Run: headless pygame with SDL's dummy video driver; simulated clock (each Clock.tick advances the game by its frame time, no real sleeping); random seed 0; keys injected as events and as key.get_pressed() state; mouse plan: one left click at the window centre at the start of phase 2, then a move to the lower-right quarter at the start of phase 3.
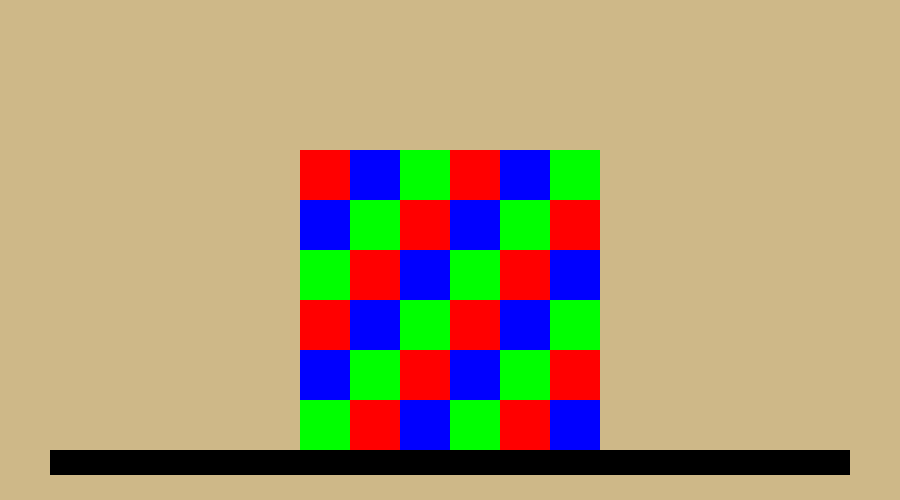
Frame 1 of 4 · flips 1–60 · no input
Frame 2 of 4 · flips 61–180 · clicked the window centre · tapped SPACE, RETURN · held RIGHT (→), D · screen unchanged from frame 1, image omitted
Frame 3 of 4 · flips 181–300 · moved the mouse to the lower-right quarter · held DOWN (↓), S · screen unchanged from frame 2, image omitted
Frame 4 of 4 · flips 301–420 · held LEFT (←), A, UP (↑), W · screen unchanged from frame 3, image omitted

The pygame program that drew these frames:

import pygame
import time

WIDTH, HEIGHT = 900, 500
WIN = pygame.display.set_mode((WIDTH,HEIGHT))
pygame.display.set_caption("Merge Hero")
TAN = (206,184,136)
RED = (255,0,0)
GREEN = (0,255,0)
BLUE = (0,0,255)
BLACK = (0,0,0)
YELLOW = (255,255,0)
FPS = 60
GEM_SIZE = 50
colors = {'r':RED,'g': GREEN, 'b': BLUE, 'k': BLACK}
#Initial gem_grid
#gem_grid = [['r','b','g'],['g','r','b'],['b','r','g']]
gem_grid = [['r','b','g','r','b','g'],
            ['b','g','r','b','g','r'],
            ['g','r','b','g','r','b'],
            ['r','b','g','r','b','g'],
            ['b','g','r','b','g','r'],
            ['g','r','b','g','r','b'],
            ]

new_gem_grid = gem_grid
select = False    

class Gem():
    global new_gem_grid, colors
    clicked_gems = []
    def __init__(self, color, grid_row, grid_column): #Color should be passed as a single letter since it makes the 
                                                      #grid easier to see what lines up
        self.color = color
        if self.color == 'k':
            self.is_moveable = False
            self.is_selectable = False
        else:
            self.is_moveable = True
            self.is_selectable = True
        self.gem_x, self.gem_y = self.set_new_position(grid_row,grid_column)
        self.clicked = False
        self.selected = False
    

    def set_new_position(self, grid_row, grid_column):
        #Top of base rect is at 450 px
        #Place each gem at 450 - (GEM_SIZE * (row_offset - self.row_pos)) for y pos
        #Place gem at 400 + GEM_SIZE* self.col_pos -> Change this to center after working
        self.row_pos = grid_row
        self.col_pos = grid_column
        row_offset = len(new_gem_grid)
        column_offset = len(new_gem_grid[0])
        self.new_position_x = 450 + GEM_SIZE * self.col_pos - (column_offset/2 * GEM_SIZE)
        self.new_position_y = 450 - (GEM_SIZE *(row_offset - self.row_pos))

        return self.new_position_x, self.new_position_y

    def place_gem(self):
        self.move_gem()
        pygame.draw.rect(WIN,colors[self.color],pygame.Rect(self.gem_x, self.gem_y,GEM_SIZE,GEM_SIZE))
        if self.selected == True:
            pygame.draw.rect(WIN,YELLOW,pygame.Rect(self.gem_x, self.gem_y,GEM_SIZE,GEM_SIZE),5)

    def get_gem_rect(self):
        return (self.gem_x,self.gem_y, GEM_SIZE,GEM_SIZE)

    def get_gem_grid_pos(self):
        return (self.row_pos,self.col_pos)

    def move_gem(self):
        #move the gem to the new position
        move_x = 10
        move_y = 10
        #self.new_position_x = 100
        #self.new_position_y = 0
        #Edit this some more to make it smoother
        if self.new_position_x > self.gem_x +10: 
            self.gem_x += move_x
        elif self.new_position_x < self.gem_x - 10:
            self.gem_x -= move_x
        elif self.new_position_y > self.gem_y + 10:
            self.gem_y += move_y
        elif self.new_position_y < self.gem_y - 10:
            self.gem_y -= move_y
        else:
            self.gem_x = self.new_position_x
            self.gem_y = self.new_position_y

    def select(self):
        if self.is_selectable:
            #print(f"Gem at pos {self.row_pos},{self.col_pos} selected")
            self.clicked_gems.append((self.row_pos,self.col_pos))
            self.selected = True
            #print(f"Here is the list of gems that have been clicked: {self.clicked_gems}")
            self.clicked = True

    def deselect(self):
        self.selected = False
        self.clicked = False
        self.place_gem()

def create_gem_grid(new_gem_grid):
    list_of_gems = []
    for index, row in enumerate(new_gem_grid):
        row_of_gems = []
        for col_index, col in enumerate(row):
            if col == 0:
                row_of_gems.append(0)
            else:
                gem_color = col
                row_of_gems.append(Gem(gem_color,index,col_index))
                #row_of_gems[col_index].place_gem()
        list_of_gems.append(row_of_gems)
    return list_of_gems
#Initial array of gem objects
list_of_gems = create_gem_grid(new_gem_grid)
#print(list_of_gems)
def is_adjacent(gem1,gem2):
    gems = gem1 + gem2
    for pos in gems:
        if pos < 0:
            #print("Index less than zero")
            return False
    if gem1[0] >= len(list_of_gems) or gem2[0] >= len(list_of_gems):
        #print("Row index too large")
        return False
    if gem1[1] >= len(list_of_gems[0]) or gem2[1] >= len(list_of_gems[0]):
        #print("Column index too large")
        return False
    #Check to see if in same column
    if gem1[1] == gem2[1]:
        if gem1[0] + 1 == gem2[0] or gem1[0] - 1 == gem2[0]:
            #print("These are adjacent in the column")
            return True
    elif gem1[0] == gem2[0]:
        if gem1[1] + 1 == gem2[1] or gem1[1] - 1 == gem2[1]:
            #print("These are adjacent in the row")
            return True
    else:
        return False

def draw_gem_grid(list_of_gems):
    for index, row in enumerate(list_of_gems):
        for col_index, col in enumerate(row):
            if col != 0:
                list_of_gems[index][col_index].place_gem()

def switch_gems(gem1_pos, gem2_pos):
    global list_of_gems
    gem1_row = gem1_pos[0]
    gem1_col = gem1_pos[1]
    gem2_row = gem2_pos[0]
    gem2_col = gem2_pos[1]

    list_of_gems[gem1_row][gem1_col], list_of_gems[gem2_row][gem2_col] = list_of_gems[gem2_row][gem2_col], list_of_gems[gem1_row][gem1_col]
    #update with set new position
    list_of_gems[gem1_row][gem1_col].set_new_position(gem1_row,gem1_col)
    list_of_gems[gem2_row][gem2_col].set_new_position(gem2_row,gem2_col)

def click_action():
    if len(Gem.clicked_gems) == 2:
        gem1_pos = Gem.clicked_gems[0]
        gem2_pos = Gem.clicked_gems[1]
        gem1_row = gem1_pos[0]
        gem1_col = gem1_pos[1]
        gem2_row = gem2_pos[0]
        gem2_col = gem2_pos[1]
        if gem1_pos == gem2_pos:
            list_of_gems[gem1_row][gem1_col].deselect()
            Gem.clicked_gems = []
        elif not is_adjacent(gem1_pos, gem2_pos):
            Gem.clicked_gems.pop()
            list_of_gems[gem2_row][gem2_col].deselect()
        else:
            #move gems
            Gem.clicked_gems = []
            switch_gems(gem1_pos, gem2_pos)
            list_of_gems[gem1_row][gem1_col].deselect()
            list_of_gems[gem2_row][gem2_col].deselect()

def drop_gems():
    global list_of_gems
    #Start at the bottom and work up
    #print_gems()
    for row_index in range(len(list_of_gems)-1):
        for col_index in range(len(list_of_gems[0])):
            test_row = len(list_of_gems) - row_index - 1
            #print(f"row, col: {test_row}, {col_index}")
            if list_of_gems[test_row - 1][col_index] == 0:
                continue
            if list_of_gems[test_row][col_index] == 0 and list_of_gems[test_row - 1][col_index].is_moveable:
                #print("Zero found. Dropping tiles")
                #print(f"row, col: {test_row}, {col_index}")
                
                list_of_gems[test_row][col_index] = list_of_gems[test_row - 1][col_index]
                #print_gems()
                #time.sleep(1)
                list_of_gems[test_row - 1][col_index] = 0
                #print_gems()
                #time.sleep(1)
                list_of_gems[test_row][col_index].set_new_position(test_row,col_index)

def check_three_in_a_row():
    global list_of_gems
    def check_vertical():
        for row in range(len(list_of_gems)-2):
            for col in range(len(list_of_gems[0])):
                if list_of_gems[row][col] == 0:
                    continue
                if not list_of_gems[row][col].is_moveable:
                    continue
                try:
                    if list_of_gems[row][col].color == list_of_gems[row + 1][col].color and list_of_gems[row + 1][col].color == list_of_gems[row + 2][col].color:
                        for row_pos in range(row, row+3):
                            list_of_gems[row_pos][col] = 0
                        #print("Three in a row found vertically")
                except:
                    continue
    def check_horizontal():
        for row in range(len(list_of_gems)):
            for col in range(len(list_of_gems[0])-2):
                if list_of_gems[row][col] == 0:
                    continue
                if not list_of_gems[row][col].is_moveable:
                    continue
                try:
                    if list_of_gems[row][col].color == list_of_gems[row][col + 1].color and list_of_gems[row][col + 1].color == list_of_gems[row][col + 2].color:
                        for col_pos in range(col, col+3):
                            list_of_gems[row][col_pos] = 0
                        #print("Three in a row found horizontally")
                except:
                    continue
    
    check_vertical()
    check_horizontal()
            


def draw_window():
    global list_of_gems
    WIN.fill(TAN)
    base_rect = pygame.draw.rect(WIN, BLACK, pygame.Rect(50,450, 800, 25))
    #center_rect = pygame.draw.rect(WIN, BLACK, pygame.Rect(450, 0, 1, 500))
    draw_gem_grid(list_of_gems)
    pygame.display.update()

def select_gem(mouse, mouse_clicked):
    global select
    for index, row in enumerate(list_of_gems):
        for col_index, col in enumerate(row):
            if col == 0:
                continue
            button = pygame.Rect(col.get_gem_rect()) 
            if button.collidepoint(mouse) and mouse_clicked:
                select = True
            if select == True and not mouse_clicked and button.collidepoint(mouse):
                select = False
                col.select()
#print(Gem().clicked_gems)
def main():
    clock = pygame.time.Clock()
    run = True
    mouse_clicked = False
    while run:
        clock.tick(FPS)
        for event in pygame.event.get():
            if event.type == pygame.QUIT:
                run = False
            if event.type == pygame.MOUSEBUTTONDOWN and event.button == 1:
                mouse_clicked = True
            if event.type == pygame.MOUSEBUTTONUP and event.button == 1:
                mouse_clicked = False
        mouse = pygame.mouse.get_pos()
        select_gem(mouse, mouse_clicked)
        click_action()
        check_three_in_a_row()
        drop_gems()
        draw_window()
        
    pygame.quit()

if __name__ == "__main__":
    main()
